Photos from the image-classification dataset "SkatClassificationML" in the GitHub repository G3rrry/SkatClassificationML. Its 4 classes are: acorns, bells, hearts, leaves.

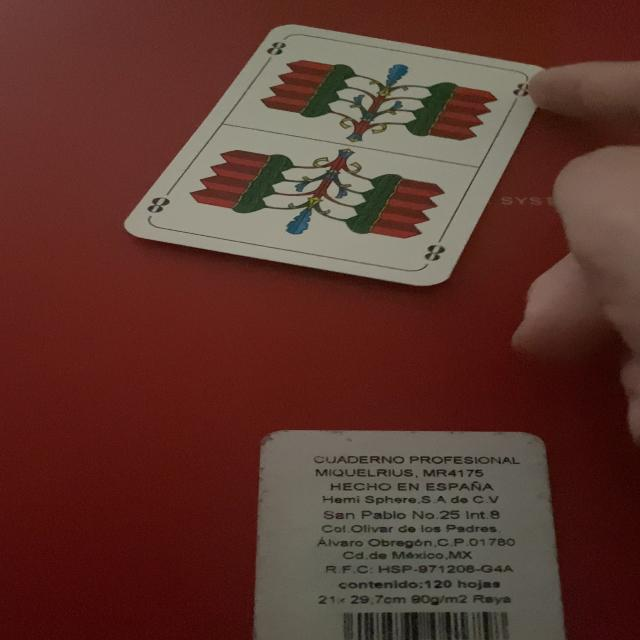
Label: acorns

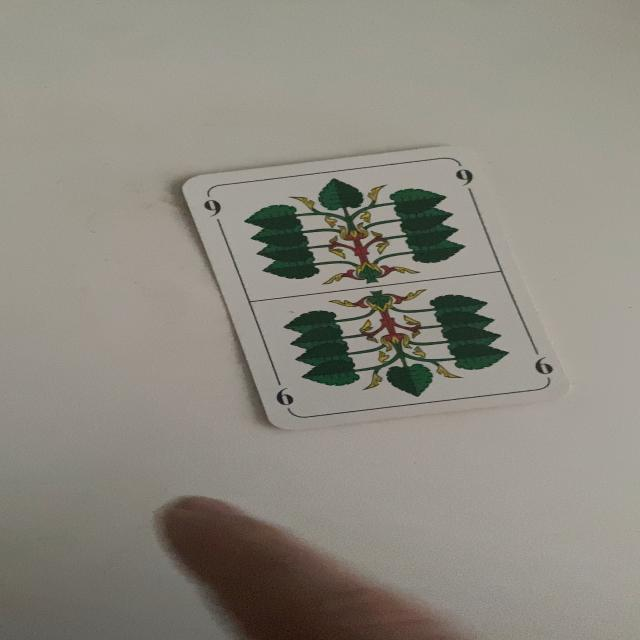
Label: leaves

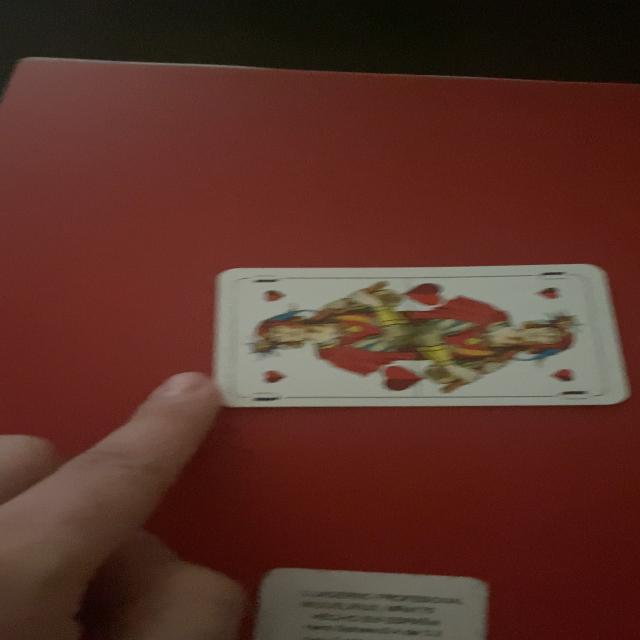
Label: hearts

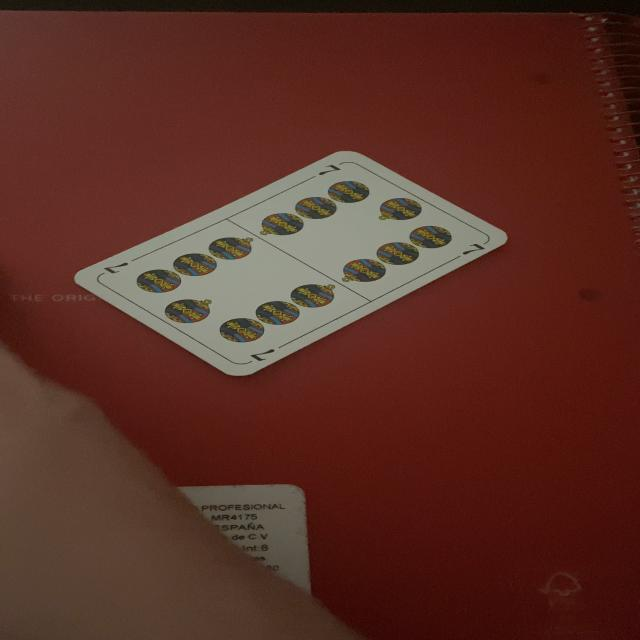
Label: bells

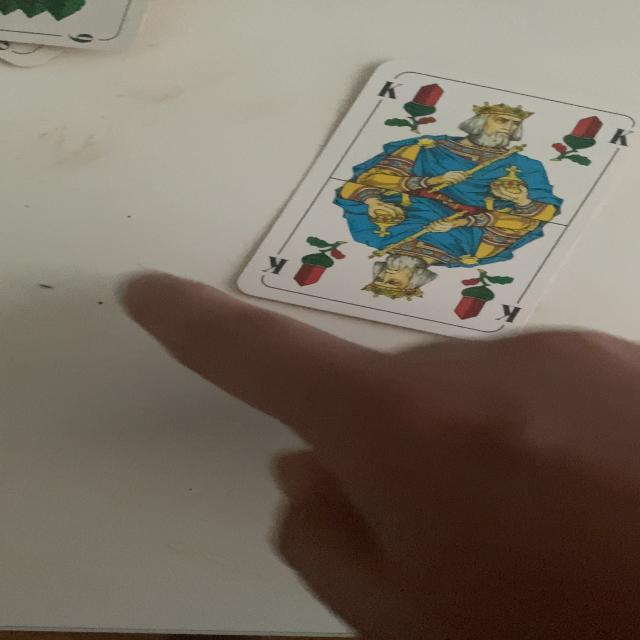
Label: acorns

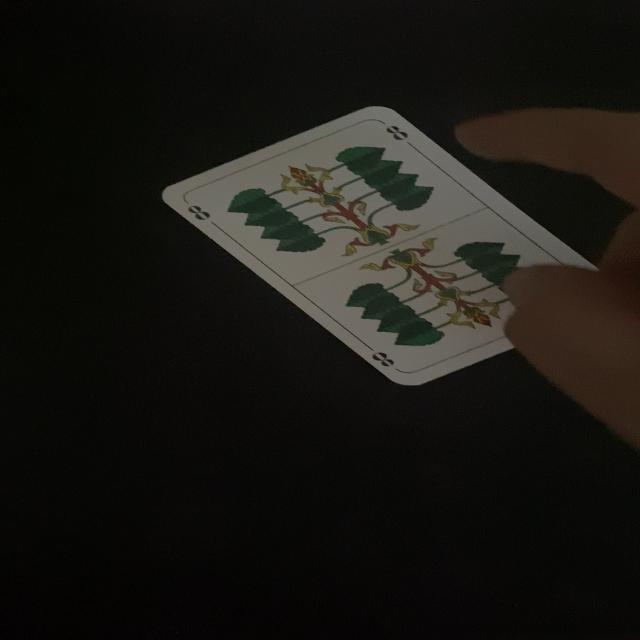
Label: leaves
